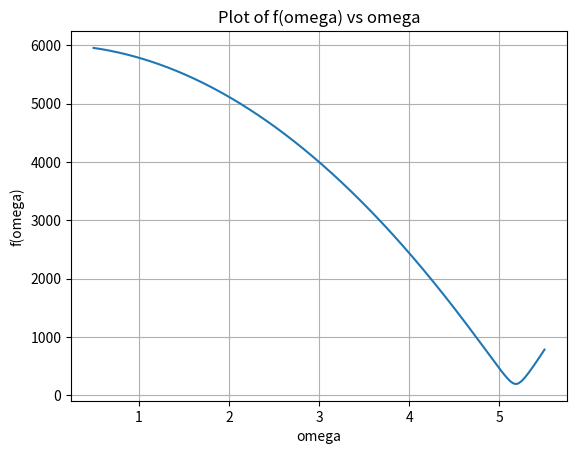

Reproduce this figure in Python.
import numpy as np

def f(omega, Q, omega_0, gamma, eta):
    return np.sqrt(omega_0**2/(eta*gamma)) * np.sqrt((omega_0**2 - omega**2 + 3*omega_0**2/(4*eta))**2 + (omega*omega_0/Q)**2)

def delta_omega_0(omega_0, gamma, eta):
    return 3 * gamma * omega_0**2 / (8 * omega_0 * eta * gamma)

Q = 30.0
omega_0 = 5.0
gamma = 5.00e-3 * 0.001 * 10
eta = 10.0

omega = np.linspace(0.5, 5.5, 500)
y = f(omega, Q, omega_0, gamma, eta)

min_y = np.min(y)
max_y = np.max(y)
avg_y = np.mean(y)

delta_omega = delta_omega_0(omega_0, gamma, eta)
print(f"Delta omega_0: {delta_omega}")

print(f"Min f(omega): {min_y}")
print(f"Max f(omega): {max_y}")
print(f"Avg f(omega): {avg_y}")

import matplotlib.pyplot as plt
plt.plot(omega, y)
plt.xlabel('omega')
plt.ylabel('f(omega)')
plt.title('Plot of f(omega) vs omega')
plt.grid(True)
plt.show()